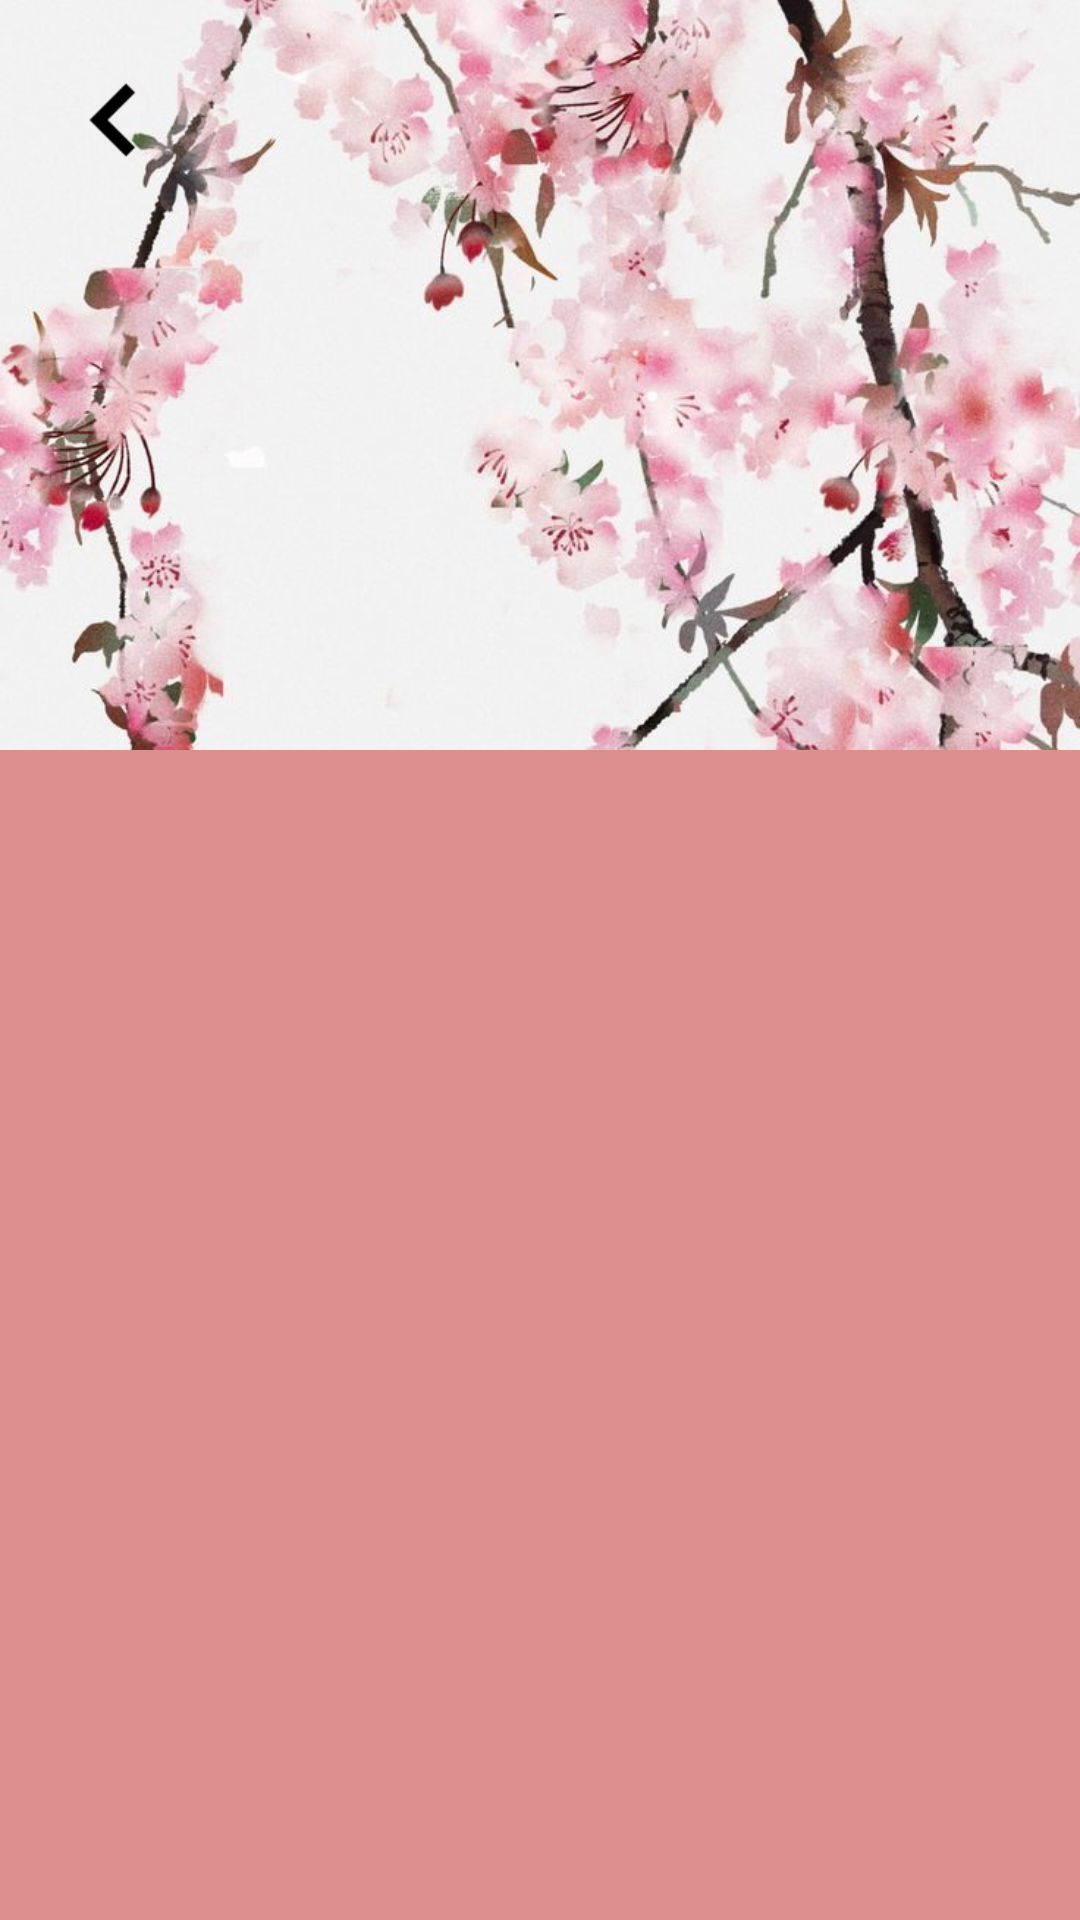

Write the Android layout XML for this screen, with the resource values it uses.
<!-- AndroidManifest.xml: application theme Theme.FilmSpace -->
<!-- res/layout/activity_dorama.xml -->
<ScrollView
    xmlns:android="http://schemas.android.com/apk/res/android"
    xmlns:tools="http://schemas.android.com/tools"
    android:layout_width="match_parent"
    android:layout_height="match_parent"
    android:background="@color/lightPink"
    xmlns:app="http://schemas.android.com/apk/res-auto">
    <androidx.constraintlayout.widget.ConstraintLayout
        android:layout_width="match_parent"
        android:layout_height="match_parent">
        <ImageView
            android:id="@+id/movieImagePreview"
            android:layout_width="0dp"
            android:layout_height="250dp"
            android:src="@drawable/welcome"
            android:scaleType="centerCrop"
            app:layout_constraintTop_toTopOf="parent"
            app:layout_constraintStart_toStartOf="parent"
            app:layout_constraintEnd_toEndOf="parent"

            />

        <ImageButton
            android:id="@+id/backButton"
            android:layout_width="48dp"
            android:layout_height="48dp"
            android:layout_margin="16dp"
            android:background="?android:selectableItemBackground"
            android:scaleType="centerCrop"
            android:src="@drawable/back_black"
            app:layout_constraintStart_toStartOf="parent"
            app:layout_constraintTop_toTopOf="parent"
            tools:ignore="TouchTargetSizeCheck,SpeakableTextPresentCheck" />

        <TextView
            android:id="@+id/movieTitlePreview"
            android:layout_width="wrap_content"
            android:layout_height="wrap_content"
            android:layout_margin="10dp"
            android:text=""
            android:textColor="@color/brown"
            android:textSize="35sp"
            android:textStyle="bold"
            app:layout_constraintStart_toStartOf="parent"
            app:layout_constraintTop_toBottomOf="@id/movieImagePreview" />

        <TextView
            android:id="@+id/movieYearPreview"
            android:layout_width="wrap_content"
            android:layout_height="wrap_content"
            android:text = ""
            android:layout_margin="10dp"
            android:textColor="@color/brown"
            android:textSize="20sp"
            app:layout_constraintStart_toStartOf="parent"
            app:layout_constraintTop_toBottomOf="@id/movieTitlePreview" />

        <Spinner
            android:id="@+id/series"
            app:layout_constraintStart_toStartOf="parent"
            app:layout_constraintTop_toBottomOf="@id/movieYearPreview"
            android:layout_width="200dp"
            android:layout_height="48dp"
            android:layout_margin="10dp"
            android:textColor="@color/brown"
            android:textSize="20sp"
            android:background="@drawable/spinner_background"
            />

        <TextView
            android:id="@+id/movieDescriptionPreview"
            android:layout_width="match_parent"
            android:layout_height="wrap_content"
            android:layout_margin="10dp"
            android:text=""
            android:textAlignment="center"
            android:textColor="@color/brown"
            android:textSize="18sp"
            app:layout_constraintBottom_toBottomOf="parent"
            app:layout_constraintStart_toStartOf="parent"
            app:layout_constraintTop_toBottomOf="@id/series" />


    </androidx.constraintlayout.widget.ConstraintLayout>

</ScrollView>
<!-- resources referenced by this layout -->
<resources>
  <color name="brown">#422b2b</color>
  <color name="lightPink">#dc908d</color>
  <!-- drawable back_black: png bitmap (drawable, 299 bytes) -->
  <!-- drawable welcome: jpg bitmap (drawable, 129574 bytes) -->
  <style name="Theme.FilmSpace" parent="Base.Theme.FilmSpace" />
  <style name="Base.Theme.FilmSpace" parent="Theme.Material3.DayNight.NoActionBar">
          
          <item name="colorPrimary">@color/lightPink</item>
      </style>
</resources>
